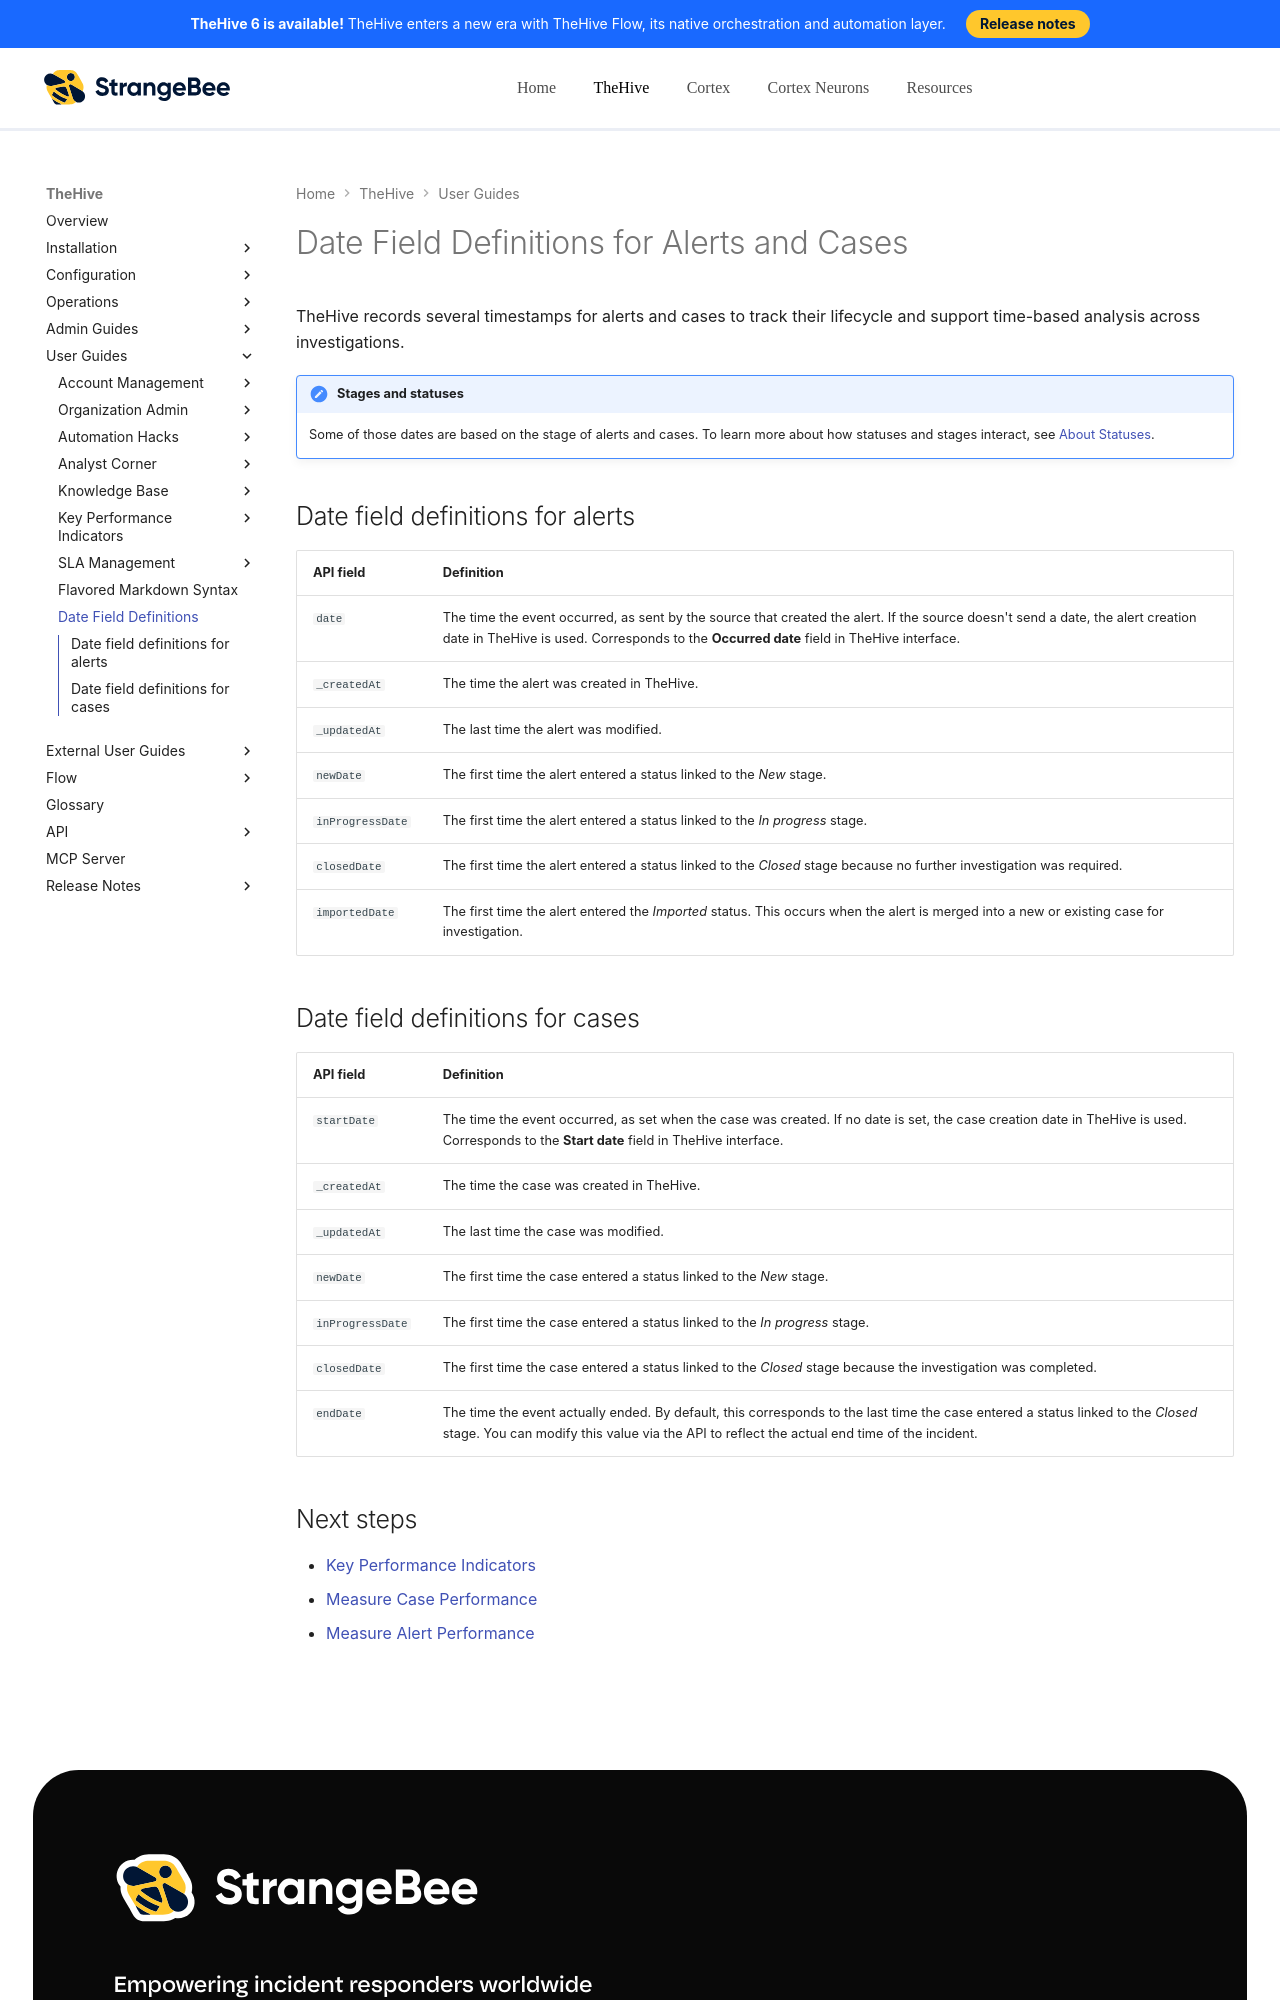

repository: StrangeBeeCorp/docs · page: thehive/user-guides/date-field-definitions-alerts-cases/index.html · generator: mkdocs

# Date Field Definitions for Alerts and Cases

TheHive records several timestamps for alerts and cases to track their lifecycle and support time-based analysis across investigations.

!!! note "Stages and statuses"
    Some of those dates are based on the stage of alerts and cases. To learn more about how statuses and stages interact, see [About Statuses](../administration/status/about-statuses.md).

## Date field definitions for alerts

| API field |  Definition        |
|-----------|-------------------|
| `date`       | The time the event occurred, as sent by the source that created the alert. If the source doesn't send a date, the alert creation date in TheHive is used. Corresponds to the **Occurred date** field in TheHive interface.     |
| `_createdAt`       | The time the alert was created in TheHive. |
| `_updatedAt`       |  The last time the alert was modified.  |
| `newDate`       |  The first time the alert entered a status linked to the *New* stage.               |
| <code style="white-space: nowrap;">inProgressDate</code>  |  The first time the alert entered a status linked to the *In progress* stage. |
| `closedDate`  |  The first time the alert entered a status linked to the *Closed* stage because no further investigation was required.  |
| `importedDate`  | The first time the alert entered the *Imported* status. This occurs when the alert is merged into a new or existing case for investigation.  |
